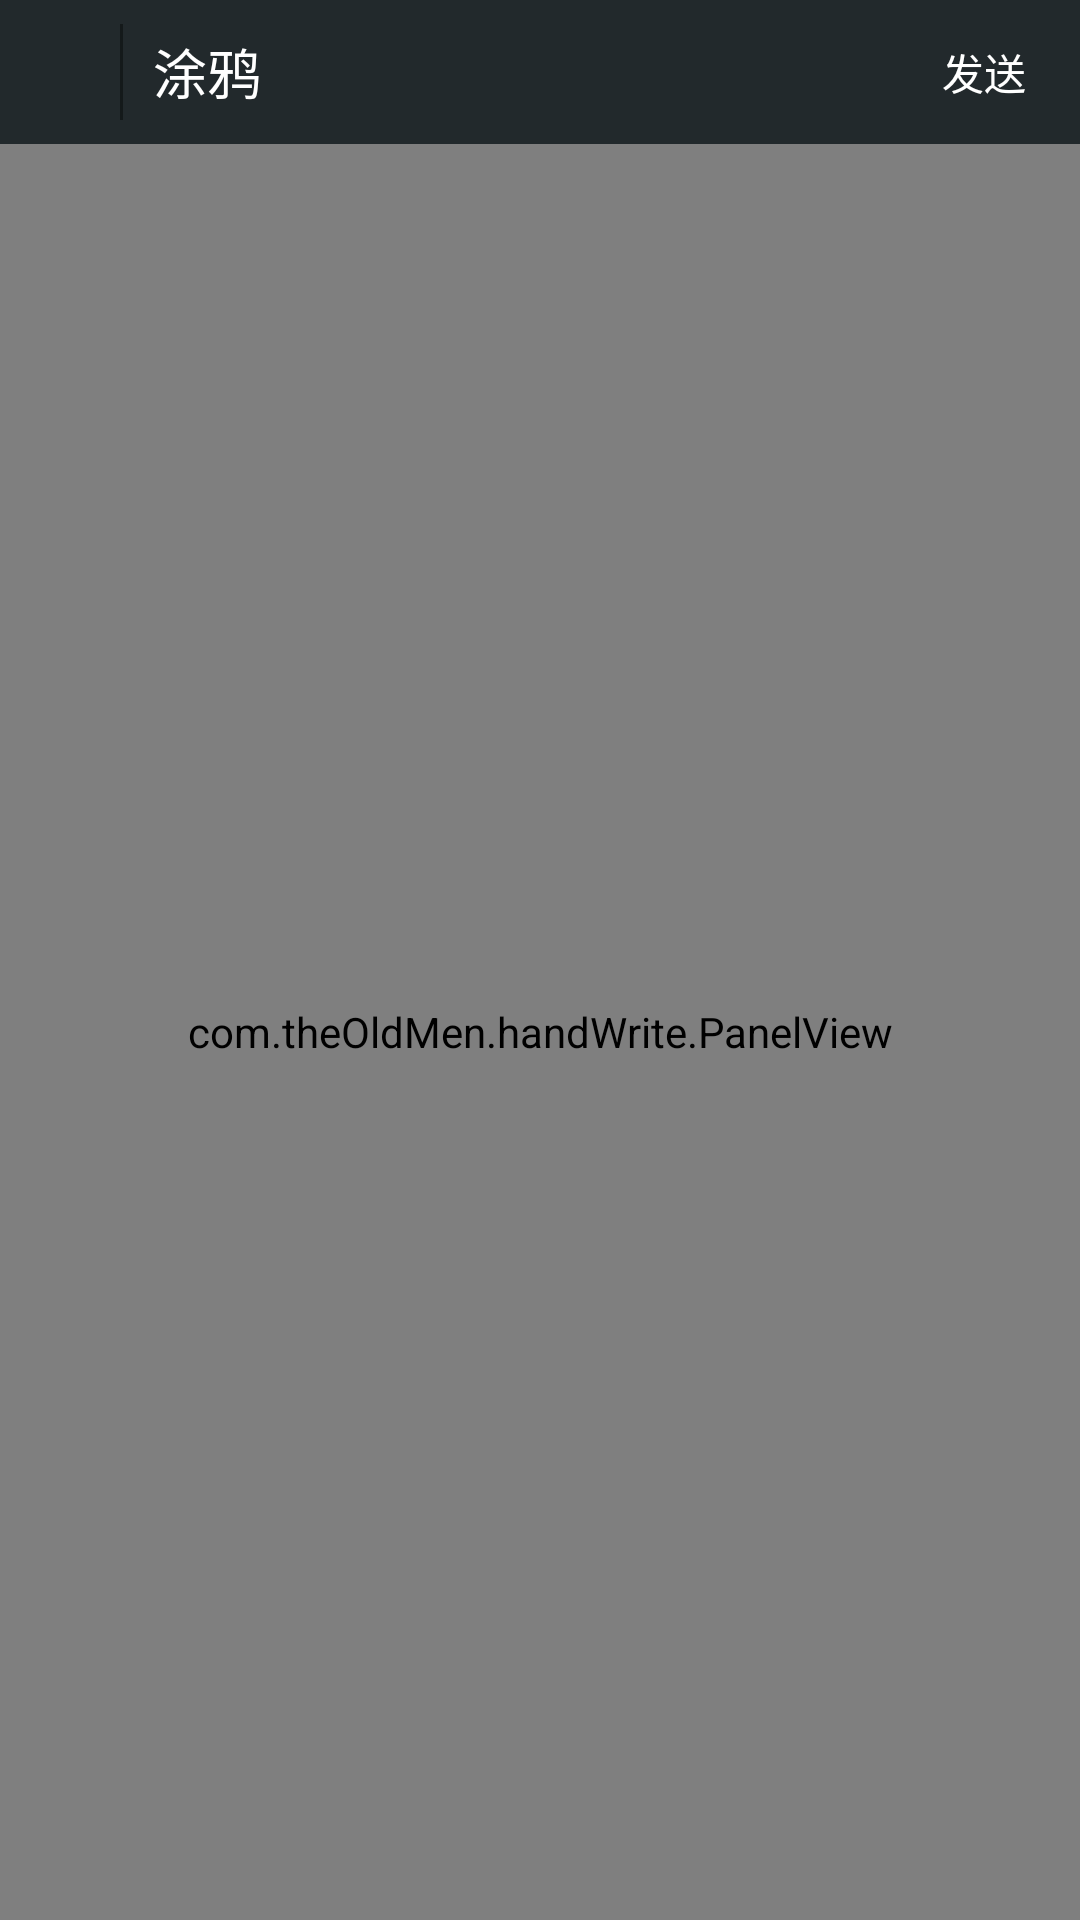

Reconstruct the res/layout file that produces this screen, plus the resources it refers to.
<!-- AndroidManifest.xml: application theme AppTheme -->
<!-- res/layout/the_old_men_hand_write_activity.xml -->
<?xml version="1.0" encoding="utf-8"?>

<FrameLayout xmlns:android="http://schemas.android.com/apk/res/android"
              android:layout_width="match_parent"
              android:layout_height="match_parent">

        <LinearLayout
            android:layout_width="fill_parent"
            android:layout_height="fill_parent"
            android:orientation="vertical">
            <RelativeLayout
                android:layout_width="match_parent"
                android:layout_height="@dimen/height_top_bar"
                android:background="@color/common_top_bar_blue" >

                <ImageView
                    android:id="@+id/m_handWriteBack"
                    android:layout_width="40dp"
                    android:layout_height="match_parent"
                    android:layout_alignParentLeft="true"
                    android:layout_centerVertical="true"
                    android:paddingBottom="5dp"
                    android:paddingLeft="5dp"
                    android:paddingRight="5dp"
                    android:paddingTop="5dp"
                    android:scaleType="centerInside"
                    android:src="@drawable/top_bar_back" />

                <View
                    android:id="@+id/m_handWriteLine"
                    android:layout_width="1dp"
                    android:layout_height="match_parent"
                    android:layout_marginBottom="8dp"
                    android:layout_marginTop="8dp"
                    android:layout_toRightOf="@id/m_handWriteBack"
                    android:background="#14191A" />

                <TextView
                    android:id="@+id/m_handWriteTitle"
                    android:layout_width="wrap_content"
                    android:layout_height="wrap_content"
                    android:layout_centerVertical="true"
                    android:layout_marginLeft="10dp"
                    android:layout_toRightOf="@id/m_handWriteLine"
                    android:text="涂鸦"
                    android:textColor="#ffffff"
                    android:textSize="18sp" />

                <Button
                    android:id="@+id/m_handWriteSendButton"
                    android:layout_width="48dp"
                    android:layout_height="32dp"
                    android:layout_alignParentRight="true"
                    android:layout_centerVertical="true"
                    android:layout_marginRight="8dp"
                    android:background="@drawable/btn_register_bg"
                    android:gravity="center"
                    android:text="发送"
                    android:textColor="#fff"
                    android:textSize="14sp" />
            </RelativeLayout>

            <com.theOldMen.handWrite.PanelView
                android:layout_width="fill_parent"
                android:layout_height="fill_parent"
                android:id="@+id/m_handWritePanelView"/>
        </LinearLayout>

    </FrameLayout>
<!-- resources referenced by this layout -->
<resources>
  <color name="common_top_bar_blue">#22292c</color>
  <dimen name="height_top_bar">48dp</dimen>
  <style name="AppTheme" parent="Theme.AppCompat.Light.NoActionBar">
          
      </style>
</resources>
